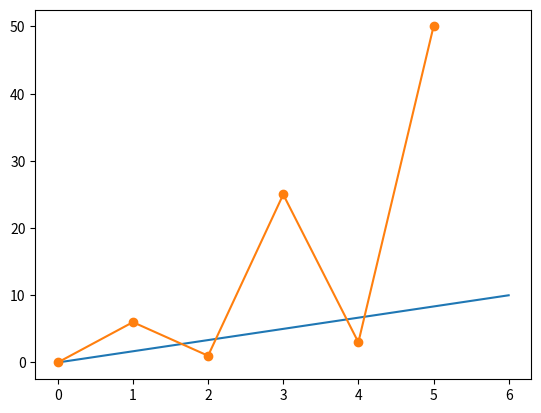

This chart was generated by the following Python code:
# Here I am showing Matplotlib Day 1

# Matplotlib Pyplot Demo

import matplotlib.pyplot as plt
import numpy as np

x = np.array([0, 6])
y = np.array([0, 10])

plt.plot(x, y)
plt.show

# Matplotlib Pyplot Marker

x = np.array([0, 6, 1, 25, 3, 50])

plt.plot(x, marker='o' ) 
plt.show

